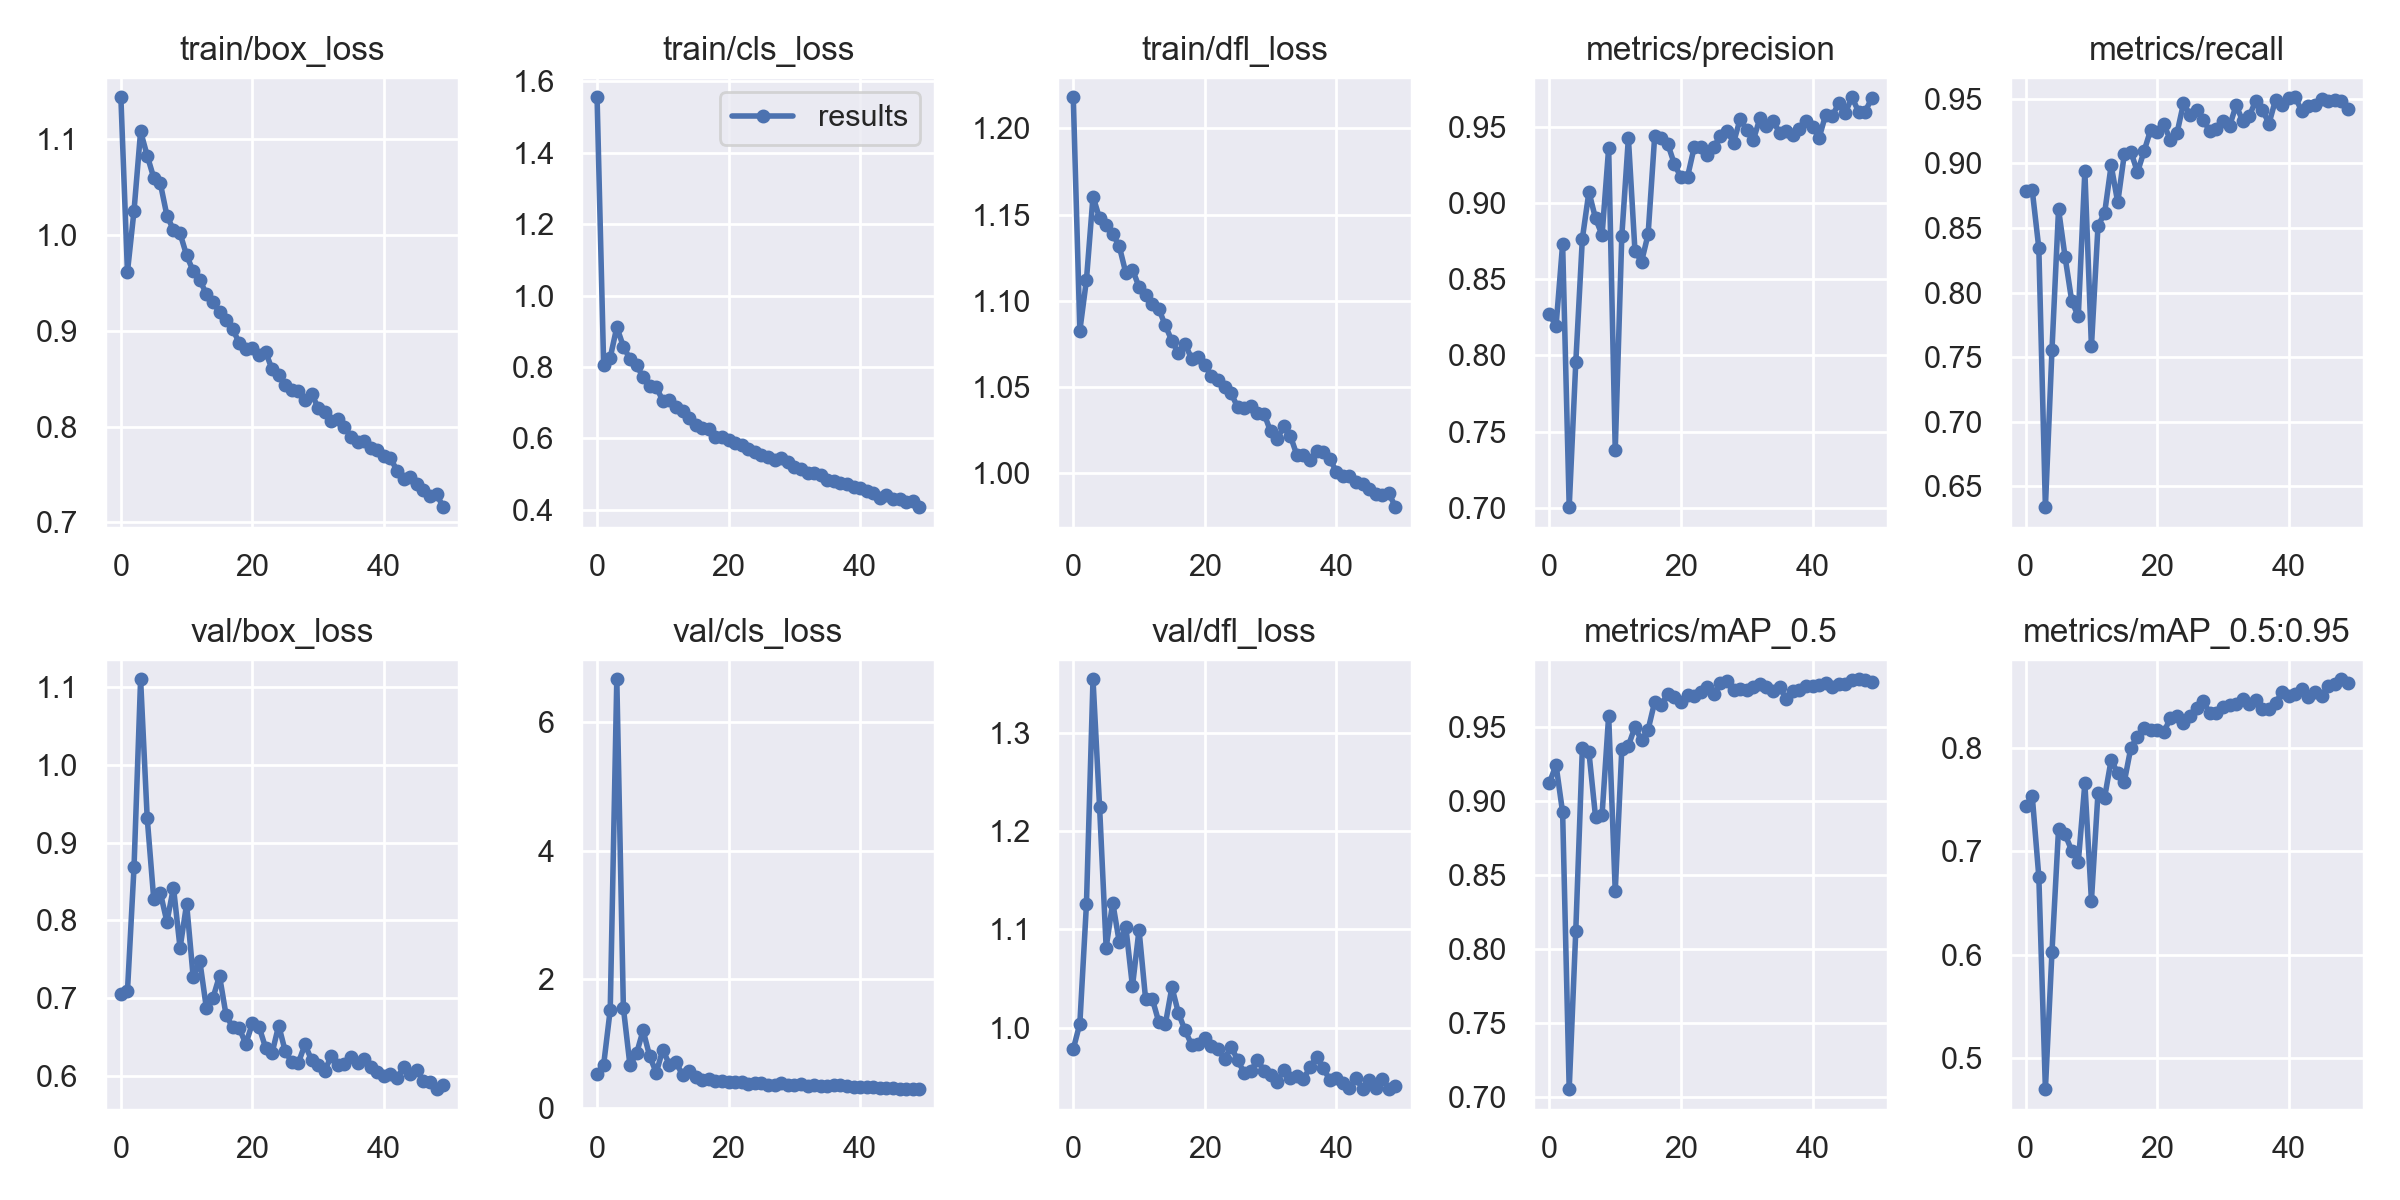

Data behind this chart, as committed beside it:
epoch, train/box_loss, train/cls_loss, train/dfl_loss, metrics/precision, metrics/recall, metrics/mAP_0.5, metrics/mAP_0.5:0.95, val/box_loss, val/cls_loss, val/dfl_loss, x/lr0, x/lr1, x/lr2
0, 1.144, 1.555, 1.218, 0.8269, 0.8789, 0.9122, 0.7437, 0.705, 0.5349, 0.9782, 0.07044, 0.003284, 0.003284
1, 0.9614, 0.805, 1.083, 0.8193, 0.8792, 0.9241, 0.7532, 0.7086, 0.6744, 1.004, 0.04031, 0.006487, 0.006487
2, 1.025, 0.8261, 1.112, 0.8731, 0.8344, 0.8921, 0.6753, 0.8684, 1.529, 1.125, 0.01005, 0.009557, 0.009557
3, 1.108, 0.9115, 1.16, 0.7005, 0.6339, 0.7054, 0.47, 1.11, 6.66, 1.355, 0.009406, 0.009406, 0.009406
4, 1.083, 0.8572, 1.148, 0.7954, 0.7557, 0.8123, 0.6028, 0.9322, 1.558, 1.225, 0.009406, 0.009406, 0.009406
5, 1.06, 0.8221, 1.144, 0.8766, 0.8646, 0.9355, 0.7217, 0.8271, 0.6669, 1.082, 0.009208, 0.009208, 0.009208
6, 1.054, 0.8061, 1.139, 0.9073, 0.8273, 0.9328, 0.7162, 0.8356, 0.8497, 1.127, 0.00901, 0.00901, 0.00901
7, 1.02, 0.7707, 1.131, 0.8899, 0.7935, 0.8892, 0.7006, 0.7981, 1.208, 1.087, 0.008812, 0.008812, 0.008812
8, 1.005, 0.7472, 1.116, 0.879, 0.7815, 0.8906, 0.6894, 0.8421, 0.8055, 1.102, 0.008614, 0.008614, 0.008614
9, 1.002, 0.7436, 1.118, 0.9361, 0.894, 0.9574, 0.7657, 0.7644, 0.5518, 1.042, 0.008416, 0.008416, 0.008416
10, 0.9788, 0.7055, 1.108, 0.7379, 0.7583, 0.8389, 0.6523, 0.8212, 0.9103, 1.1, 0.008218, 0.008218, 0.008218
11, 0.9621, 0.7087, 1.104, 0.8784, 0.8518, 0.9349, 0.7566, 0.7266, 0.6745, 1.029, 0.00802, 0.00802, 0.00802
12, 0.9529, 0.6889, 1.098, 0.9427, 0.8613, 0.9371, 0.7518, 0.7479, 0.7219, 1.03, 0.007822, 0.007822, 0.007822
13, 0.9385, 0.676, 1.095, 0.8686, 0.8985, 0.9497, 0.7884, 0.6873, 0.5097, 1.006, 0.007624, 0.007624, 0.007624
14, 0.9299, 0.6581, 1.086, 0.8615, 0.8698, 0.9408, 0.7755, 0.7001, 0.5787, 1.004, 0.007426, 0.007426, 0.007426
15, 0.9192, 0.6374, 1.077, 0.8795, 0.9071, 0.9479, 0.7672, 0.7286, 0.4912, 1.041, 0.007228, 0.007228, 0.007228
16, 0.9109, 0.6301, 1.069, 0.9439, 0.9091, 0.9667, 0.8002, 0.6781, 0.4377, 1.015, 0.00703, 0.00703, 0.00703
17, 0.9018, 0.6252, 1.075, 0.9424, 0.8931, 0.9648, 0.8107, 0.6625, 0.4519, 0.9973, 0.006832, 0.006832, 0.006832
18, 0.8873, 0.6041, 1.066, 0.9386, 0.9093, 0.9722, 0.819, 0.6612, 0.4182, 0.9827, 0.006634, 0.006634, 0.006634
19, 0.881, 0.6028, 1.067, 0.9255, 0.9258, 0.9698, 0.8174, 0.6411, 0.4222, 0.9833, 0.006436, 0.006436, 0.006436
20, 0.8822, 0.5944, 1.063, 0.9168, 0.9246, 0.9666, 0.8176, 0.6678, 0.4088, 0.9892, 0.006238, 0.006238, 0.006238
21, 0.8742, 0.5879, 1.056, 0.9173, 0.9304, 0.9713, 0.815, 0.6634, 0.4065, 0.9811, 0.00604, 0.00604, 0.00604
22, 0.8781, 0.5807, 1.054, 0.9364, 0.9181, 0.9709, 0.8287, 0.6364, 0.4074, 0.9785, 0.005842, 0.005842, 0.005842
23, 0.8597, 0.57, 1.05, 0.9369, 0.9232, 0.9732, 0.8309, 0.6296, 0.3814, 0.9685, 0.005644, 0.005644, 0.005644
24, 0.854, 0.5614, 1.046, 0.9316, 0.9465, 0.9765, 0.8242, 0.6647, 0.3938, 0.9804, 0.005446, 0.005446, 0.005446
25, 0.8435, 0.5534, 1.038, 0.9368, 0.9375, 0.972, 0.8309, 0.6315, 0.3859, 0.9672, 0.005248, 0.005248, 0.005248
26, 0.8381, 0.5488, 1.038, 0.9442, 0.9414, 0.9796, 0.8385, 0.6174, 0.3641, 0.9536, 0.00505, 0.00505, 0.00505
27, 0.8373, 0.541, 1.039, 0.9473, 0.9333, 0.9807, 0.8452, 0.6169, 0.3539, 0.9555, 0.004852, 0.004852, 0.004852
28, 0.8277, 0.5456, 1.035, 0.9397, 0.9253, 0.9747, 0.8332, 0.6404, 0.3898, 0.9675, 0.004654, 0.004654, 0.004654
29, 0.8344, 0.5337, 1.035, 0.9551, 0.9266, 0.9757, 0.8337, 0.6202, 0.3667, 0.9562, 0.004456, 0.004456, 0.004456
30, 0.8195, 0.5189, 1.024, 0.9477, 0.9331, 0.9749, 0.8393, 0.6146, 0.3576, 0.9524, 0.004258, 0.004258, 0.004258
31, 0.8155, 0.513, 1.02, 0.9414, 0.9287, 0.9766, 0.8416, 0.6066, 0.3755, 0.945, 0.00406, 0.00406, 0.00406
32, 0.8057, 0.5041, 1.027, 0.9555, 0.945, 0.979, 0.8427, 0.6256, 0.3416, 0.9567, 0.003862, 0.003862, 0.003862
33, 0.8078, 0.5041, 1.022, 0.9502, 0.9329, 0.9768, 0.847, 0.6146, 0.3551, 0.9485, 0.003664, 0.003664, 0.003664
34, 0.7994, 0.498, 1.011, 0.9537, 0.9366, 0.9744, 0.8428, 0.6146, 0.3523, 0.9511, 0.003466, 0.003466, 0.003466
35, 0.7893, 0.4835, 1.01, 0.9462, 0.9487, 0.9768, 0.8465, 0.6242, 0.349, 0.9477, 0.003268, 0.003268, 0.003268
36, 0.7844, 0.4795, 1.008, 0.9474, 0.9414, 0.9686, 0.8375, 0.6162, 0.3541, 0.9597, 0.00307, 0.00307, 0.00307
37, 0.7853, 0.4745, 1.013, 0.9447, 0.9308, 0.9737, 0.8377, 0.621, 0.3609, 0.9704, 0.002872, 0.002872, 0.002872
38, 0.7775, 0.4728, 1.012, 0.9485, 0.9492, 0.9746, 0.8429, 0.6117, 0.3425, 0.9587, 0.002674, 0.002674, 0.002674
39, 0.7754, 0.4637, 1.008, 0.9536, 0.9453, 0.9775, 0.8543, 0.6049, 0.3337, 0.9471, 0.002476, 0.002476, 0.002476
40, 0.7697, 0.4609, 1.001, 0.9502, 0.9506, 0.9773, 0.8501, 0.6001, 0.3273, 0.9487, 0.002278, 0.002278, 0.002278
41, 0.7668, 0.4539, 0.9982, 0.9427, 0.9512, 0.9778, 0.8521, 0.6029, 0.3279, 0.9439, 0.00208, 0.00208, 0.00208
42, 0.7541, 0.4481, 0.9984, 0.9579, 0.9403, 0.9793, 0.8573, 0.5972, 0.3254, 0.9388, 0.001882, 0.001882, 0.001882
43, 0.7456, 0.4346, 0.9948, 0.957, 0.9446, 0.9764, 0.8495, 0.611, 0.3202, 0.9487, 0.001684, 0.001684, 0.001684
44, 0.7478, 0.4407, 0.9941, 0.9655, 0.945, 0.9788, 0.8538, 0.6018, 0.3085, 0.9375, 0.001486, 0.001486, 0.001486
45, 0.7403, 0.4308, 0.991, 0.9593, 0.9501, 0.9785, 0.8501, 0.6077, 0.3093, 0.9465, 0.001288, 0.001288, 0.001288
46, 0.734, 0.4306, 0.9881, 0.9694, 0.9486, 0.9813, 0.8596, 0.5933, 0.2962, 0.9389, 0.00109, 0.00109, 0.00109
47, 0.7271, 0.4224, 0.9878, 0.96, 0.9493, 0.9819, 0.8614, 0.5918, 0.3007, 0.9478, 0.000892, 0.000892, 0.000892
48, 0.73, 0.4242, 0.9885, 0.9599, 0.9482, 0.9817, 0.8663, 0.5829, 0.2986, 0.9377, 0.000694, 0.000694, 0.000694
49, 0.7159, 0.4077, 0.9805, 0.9687, 0.9424, 0.9804, 0.8629, 0.5884, 0.2998, 0.9404, 0.000496, 0.000496, 0.000496
